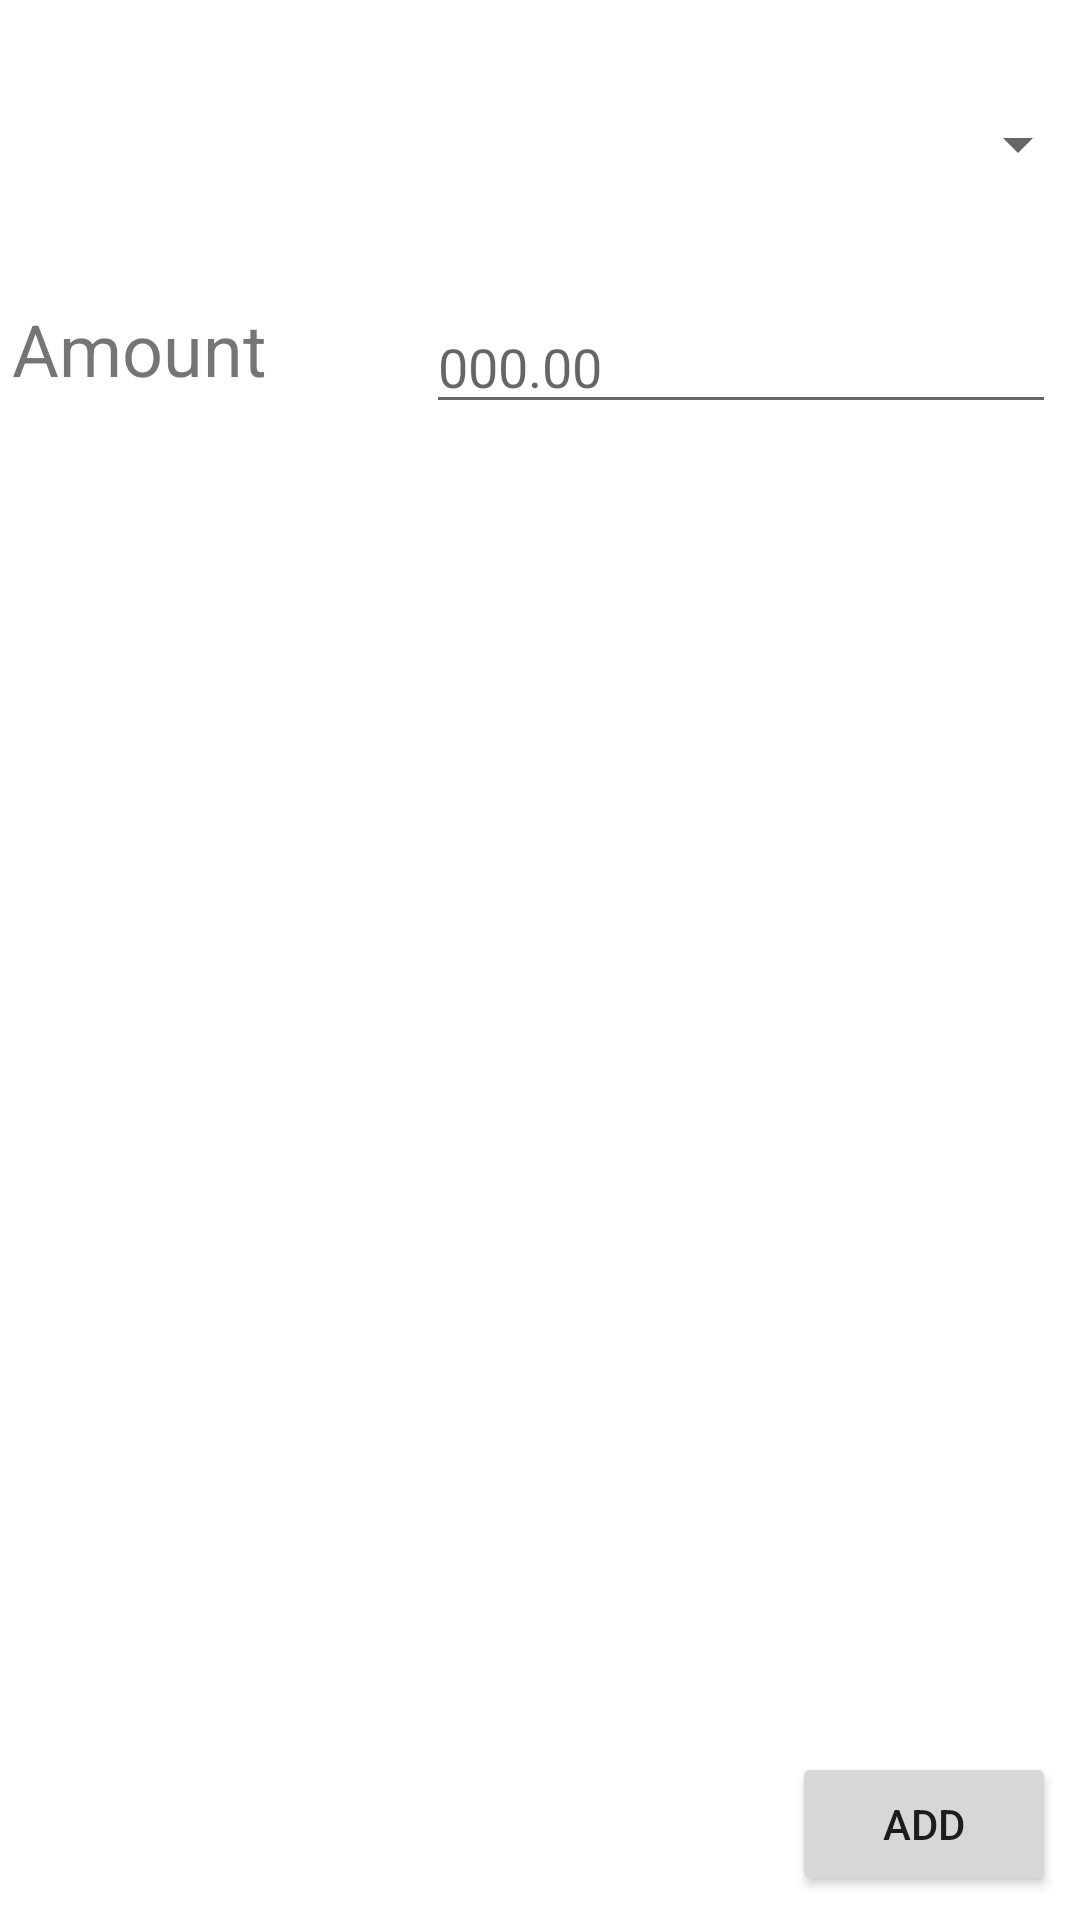

This screen was rendered from an Android layout file. Write that file and the resources it references.
<!-- AndroidManifest.xml: application theme AppTheme -->
<!-- res/layout/activity_add_expense.xml -->
<?xml version="1.0" encoding="utf-8"?>
<android.support.constraint.ConstraintLayout xmlns:android="http://schemas.android.com/apk/res/android"
    xmlns:app="http://schemas.android.com/apk/res-auto"
    xmlns:tools="http://schemas.android.com/tools"
    android:layout_width="match_parent"
    android:layout_height="match_parent"
    tools:context=".AddExpenseActivity">

    <Button
        android:id="@+id/addExpensebtn"
        android:layout_width="wrap_content"
        android:layout_height="wrap_content"
        android:layout_marginEnd="8dp"
        android:layout_marginBottom="8dp"
        android:onClick="buttonADD"
        android:text="ADD"
        app:layout_constraintBottom_toBottomOf="parent"
        app:layout_constraintEnd_toEndOf="parent" />

    <Spinner
        android:id="@+id/catagoryNameSpinner"
        android:layout_width="368dp"
        android:layout_height="60dp"
        android:layout_marginStart="6dp"
        android:layout_marginTop="18dp"
        android:layout_marginEnd="8dp"
        app:layout_constraintEnd_toEndOf="parent"
        app:layout_constraintStart_toStartOf="parent"
        app:layout_constraintTop_toTopOf="parent" />

    <TextView
        android:id="@+id/textView"
        android:layout_width="117dp"
        android:layout_height="35dp"
        android:layout_marginStart="4dp"
        android:layout_marginTop="100dp"
        android:text="Amount"
        android:textSize="24sp"
        app:layout_constraintStart_toStartOf="parent"
        app:layout_constraintTop_toTopOf="parent" />

    <EditText
        android:id="@+id/Amount"
        android:layout_width="wrap_content"
        android:layout_height="wrap_content"
        android:layout_marginStart="8dp"
        android:layout_marginTop="100dp"
        android:layout_marginEnd="8dp"
        android:ems="10"
        android:hint="000.00"
        android:inputType="numberDecimal"
        app:layout_constraintEnd_toEndOf="parent"
        app:layout_constraintHorizontal_bias="1.0"
        app:layout_constraintStart_toEndOf="@+id/textView"
        app:layout_constraintTop_toTopOf="parent" />

</android.support.constraint.ConstraintLayout>
<!-- resources referenced by this layout -->
<resources>
  <style name="AppTheme" parent="Theme.AppTheme.Light.NoActionBar">
          
          <item name="colorPrimary">@color/colorPrimary</item>
          <item name="colorPrimaryDark">@color/colorPrimaryDark</item>
          <item name="colorAccent">@color/colorAccent</item>
      </style>
  <style name="Theme.AppTheme.Light.NoActionBar" parent="Theme.AppCompat.Light.NoActionBar">
          <item name="colorPrimary">@color/colorPrimary</item>
          <item name="android:colorBackground">@color/background</item>
          <item name="colorAccent">@color/colorPrimaryDark</item>
      </style>
  <color name="colorPrimary">#4cc627</color>
  <color name="colorPrimaryDark">#0099cc</color>
  <color name="colorAccent">#4cc627</color>
</resources>
